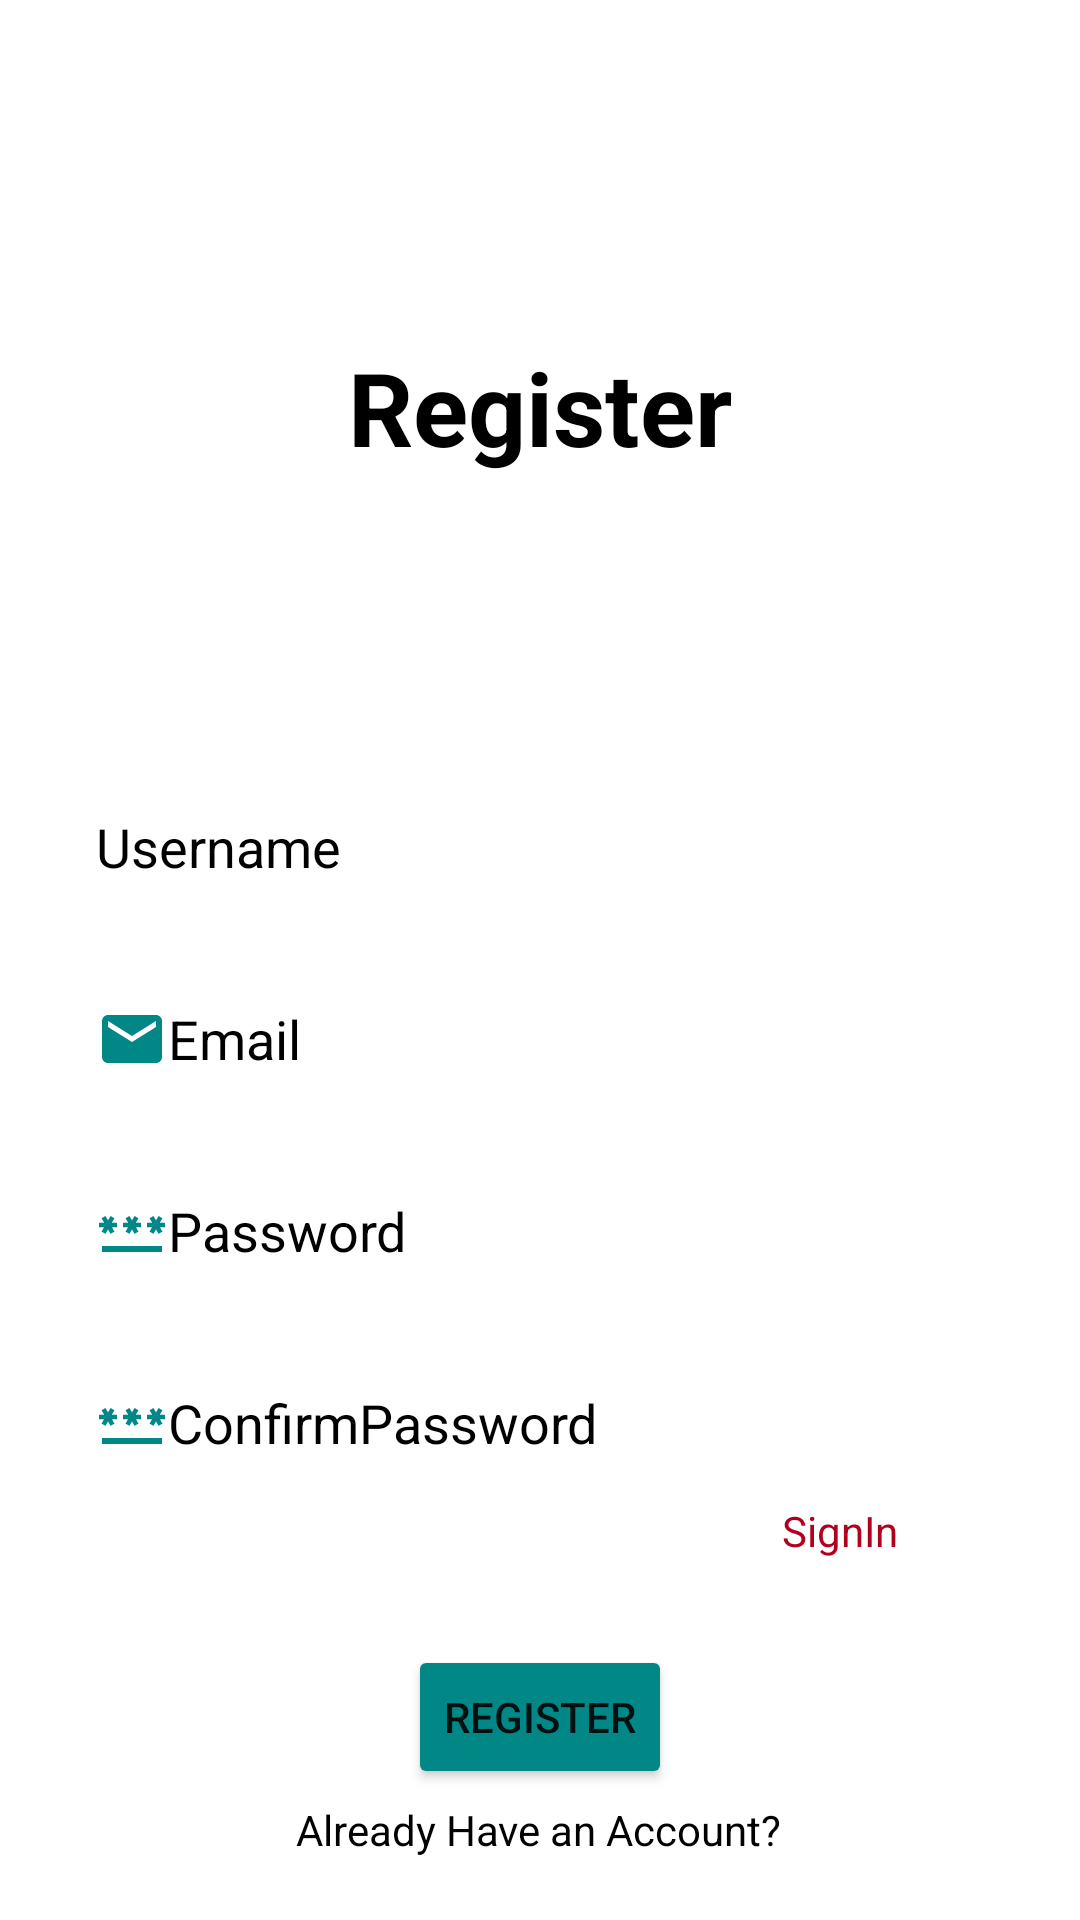

Here is an Android app screen rendered from its layout file. Give the layout XML and the strings, colors and styles it references.
<!-- AndroidManifest.xml: application theme Theme.TinyToes -->
<!-- res/layout/activity_register_user.xml -->
<?xml version="1.0" encoding="utf-8"?>
<androidx.constraintlayout.widget.ConstraintLayout xmlns:android="http://schemas.android.com/apk/res/android"
    xmlns:app="http://schemas.android.com/apk/res-auto"
    xmlns:tools="http://schemas.android.com/tools"
    android:layout_width="match_parent"
    android:layout_height="match_parent"
    android:background="@color/white"
    tools:context=".RegisterUser">

    <TextView
        android:id="@+id/RegisterLogoText"
        android:layout_width="wrap_content"
        android:layout_height="wrap_content"
        android:text="Register"
        android:textColor="@color/black"
        android:textSize="34sp"
        android:textStyle="bold"
        app:layout_constraintBottom_toBottomOf="parent"
        app:layout_constraintEnd_toEndOf="parent"
        app:layout_constraintStart_toStartOf="parent"
        app:layout_constraintTop_toTopOf="parent"
        app:layout_constraintVertical_bias="0.19" />

    <EditText
        android:id="@+id/RegisterName"
        android:layout_width="0dp"
        android:layout_height="wrap_content"
        android:layout_marginStart="32dp"
        android:layout_marginTop="100dp"
        android:layout_marginEnd="32dp"
        android:background="@drawable/input_bg"
        android:drawableLeft="@drawable/ic_baseline_person_24"
        android:ems="10"
        android:hint="Username"
        android:inputType="textPersonName"
        android:minHeight="48dp"
        android:textColor="@color/black"
        android:textColorHint="@color/black"
        app:layout_constraintEnd_toEndOf="parent"
        app:layout_constraintHorizontal_bias="0.0"
        app:layout_constraintStart_toStartOf="parent"
        app:layout_constraintTop_toBottomOf="@+id/RegisterLogoText"
        tools:ignore="DuplicateClickableBoundsCheck" />

    <EditText
        android:id="@+id/RegisterEmail"
        android:layout_width="0dp"
        android:layout_height="wrap_content"
        android:layout_marginTop="16dp"
        android:background="@drawable/input_bg"
        android:drawableLeft="@drawable/ic_baseline_email_24"
        android:ems="10"
        android:hint="Email"
        android:inputType="textPersonName"
        android:minHeight="48dp"
        android:textColor="@color/black"
        android:textColorHint="@color/black"
        app:layout_constraintEnd_toEndOf="@+id/RegisterName"
        app:layout_constraintStart_toStartOf="@+id/RegisterName"
        app:layout_constraintTop_toBottomOf="@+id/RegisterName" />

    <EditText
        android:id="@+id/RegisterPassword"
        android:layout_width="0dp"
        android:layout_height="wrap_content"
        android:layout_marginTop="16dp"
        android:background="@drawable/input_bg"
        android:drawableLeft="@drawable/ic_baseline_password_24"
        android:ems="10"
        android:hint="Password"
        android:inputType="textPassword"
        android:minHeight="48dp"
        android:textColor="@color/black"
        android:textColorHint="@color/black"
        app:layout_constraintEnd_toEndOf="@+id/RegisterEmail"
        app:layout_constraintStart_toStartOf="@+id/RegisterEmail"
        app:layout_constraintTop_toBottomOf="@+id/RegisterEmail" />

    <EditText
        android:id="@+id/ConfirmPasswprd"
        android:layout_width="0dp"
        android:layout_height="wrap_content"
        android:layout_marginTop="16dp"
        android:background="@drawable/input_bg"
        android:drawableLeft="@drawable/ic_baseline_password_24"
        android:ems="10"
        android:hint="ConfirmPassword"
        android:inputType="textPassword"
        android:minHeight="48dp"
        android:textColor="@color/black"
        android:textColorHint="@color/black"
        app:layout_constraintEnd_toEndOf="@+id/RegisterPassword"
        app:layout_constraintStart_toStartOf="@+id/RegisterPassword"
        app:layout_constraintTop_toBottomOf="@+id/RegisterPassword" />

    <Button
        android:id="@+id/RegisterButton"
        android:layout_width="wrap_content"
        android:layout_height="wrap_content"
        android:layout_marginTop="50dp"
        android:backgroundTint="@color/teal_700"
        android:onClick="registerUser"
        android:text="Register"
        app:layout_constraintEnd_toEndOf="@+id/ConfirmPasswprd"
        app:layout_constraintStart_toStartOf="@+id/ConfirmPasswprd"
        app:layout_constraintTop_toBottomOf="@+id/ConfirmPasswprd" />

    <TextView
        android:id="@+id/RegisterAlreadyAccount"
        android:layout_width="wrap_content"
        android:layout_height="wrap_content"
        android:layout_marginTop="4dp"
        android:text="Already Have an Account?"
        android:textColor="@color/black"
        app:layout_constraintEnd_toEndOf="@+id/RegisterButton"
        app:layout_constraintHorizontal_bias="0.508"
        app:layout_constraintStart_toStartOf="@+id/RegisterButton"
        app:layout_constraintTop_toBottomOf="@+id/RegisterButton" />

    <TextView
        android:id="@+id/SignInTextButton"
        android:layout_width="48dp"
        android:layout_height="48dp"
        android:layout_marginBottom="90dp"
        android:clickable="true"
        android:minWidth="48dp"
        android:minHeight="48dp"
        android:onClick="MoveToLoginPage"
        android:text="SignIn"
        android:textColor="@color/design_default_color_error"
        app:layout_constraintBottom_toBottomOf="parent"
        app:layout_constraintEnd_toEndOf="parent"
        app:layout_constraintHorizontal_bias="0.0"
        app:layout_constraintStart_toEndOf="@+id/RegisterAlreadyAccount"
        app:layout_constraintTop_toBottomOf="@+id/ConfirmPasswprd"
        app:layout_constraintVertical_bias="0.649" />
</androidx.constraintlayout.widget.ConstraintLayout>
<!-- resources referenced by this layout -->
<resources>
  <!-- drawable ic_baseline_email_24 (drawable) -->
  <vector android:height="24dp" android:tint="#FF018786"
      android:viewportHeight="24" android:viewportWidth="24"
      android:width="24dp" xmlns:android="http://schemas.android.com/apk/res/android">
      <path android:fillColor="@color/black" android:pathData="M20,4L4,4c-1.1,0 -1.99,0.9 -1.99,2L2,18c0,1.1 0.9,2 2,2h16c1.1,0 2,-0.9 2,-2L22,6c0,-1.1 -0.9,-2 -2,-2zM20,8l-8,5 -8,-5L4,6l8,5 8,-5v2z"/>
  </vector>
  <!-- drawable ic_baseline_password_24 (drawable) -->
  <vector android:height="24dp" android:tint="#FF018786"
      android:viewportHeight="24" android:viewportWidth="24"
      android:width="24dp" xmlns:android="http://schemas.android.com/apk/res/android">
      <path android:fillColor="@color/white" android:pathData="M2,17h20v2H2V17zM3.15,12.95L4,11.47l0.85,1.48l1.3,-0.75L5.3,10.72H7v-1.5H5.3l0.85,-1.47L4.85,7L4,8.47L3.15,7l-1.3,0.75L2.7,9.22H1v1.5h1.7L1.85,12.2L3.15,12.95zM9.85,12.2l1.3,0.75L12,11.47l0.85,1.48l1.3,-0.75l-0.85,-1.48H15v-1.5h-1.7l0.85,-1.47L12.85,7L12,8.47L11.15,7l-1.3,0.75l0.85,1.47H9v1.5h1.7L9.85,12.2zM23,9.22h-1.7l0.85,-1.47L20.85,7L20,8.47L19.15,7l-1.3,0.75l0.85,1.47H17v1.5h1.7l-0.85,1.48l1.3,0.75L20,11.47l0.85,1.48l1.3,-0.75l-0.85,-1.48H23V9.22z"/>
  </vector>
  <!-- drawable input_bg (drawable) -->
  <?xml version="1.0" encoding="utf-8"?>
  <shape xmlns:android="http://schemas.android.com/apk/res/android">
  
      <stroke android:color="#00abab" android:width="250dp" />
      <corners android:radius="70dp" />
  </shape>
  <style name="Theme.TinyToes" parent="Theme.MaterialComponents.DayNight.DarkActionBar">
          
          <item name="colorPrimary">@color/purple_500</item>
          <item name="colorPrimaryVariant">@color/purple_700</item>
          <item name="colorOnPrimary">@color/white</item>
          
          <item name="colorSecondary">@color/teal_200</item>
          <item name="colorSecondaryVariant">@color/teal_700</item>
          <item name="colorOnSecondary">@color/black</item>
          
          <item name="android:statusBarColor">?attr/colorPrimaryVariant</item>
          
      </style>
  <!-- not gathered from this repository: default colours our renderer supplied (Android Studio template values) -->
  <color name="purple_500">#FF6200EE</color>
  <color name="purple_700">#FF3700B3</color>
  <color name="teal_200">#FF03DAC5</color>
  <color name="teal_700">#FF018786</color>
  <color name="black">#FF000000</color>
  <color name="white">#FFFFFFFF</color>
</resources>
